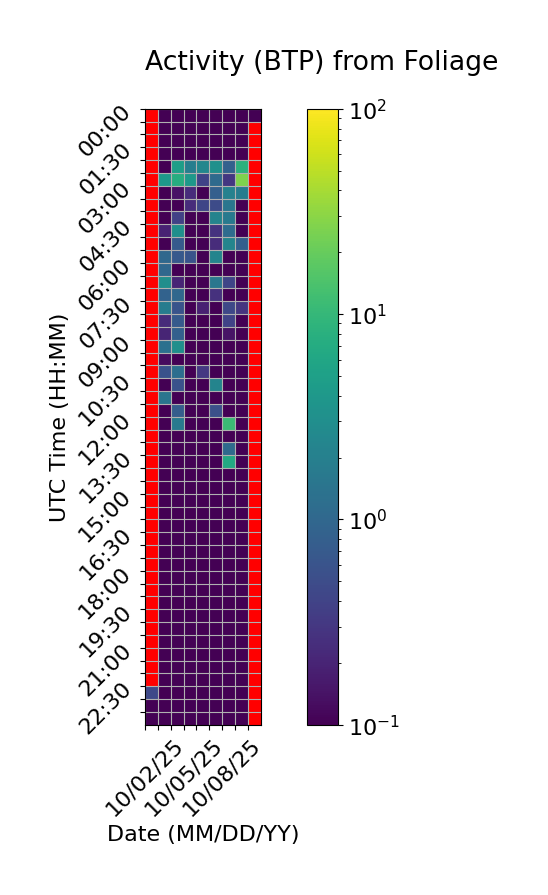

The table this chart was drawn from, first rows:
Time (UTC), 10/02/25, 10/03/25, 10/04/25, 10/05/25, 10/06/25, 10/07/25, 10/08/25, 10/09/25, 10/10/25
00:00, , 0.0, 0.0, 0.0, 0.0, 0.0, 0.0, 0.0, 0.0
00:30, , 0.0, 0.0, 0.0, 0.0, 0.0, 0.0, 0.0, 
01:00, , 0.0, 0.0, 0.0, 0.0, 0.0, 0.0, 0.0, 
01:30, , 0.0, 0.0, 0.0, 0.0, 0.0, 0.0, 0.0, 
02:00, , 0.0, 4.794, 1.896, 2.465, 3.217, 0.8659, 8.544, 
02:30, , 4.22, 7.357, 4.166, 0.4033, 1.088, 0.3038, 26.54, 
03:00, , 0.0, 0.1396, 0.24, 0.0, 0.8149, 2.073, 1.819, 
03:30, , 0.0, 0.0, 0.2383, 0.418, 0.4862, 1.492, 0.0, 
04:00, , 0.0, 0.3811, 0.0, 0.0, 2.225, 1.693, 0.0, 
04:30, , 0.1924, 3.123, 0.0, 0.05218, 0.273, 1.162, 0.0, 
05:00, , 0.0, 0.7134, 0.0, 0.0, 0.2374, 2.315, 0.817, 
05:30, , 1.022, 0.683, 0.6008, 0.0, 2.287, 0.0, 0.0, 
06:00, , 1.008, 0.0, 0.0, 0.0, 0.0, 0.0, 0.0, 
06:30, , 3.061, 0.207, 0.0, 0.0, 1.543, 0.4229, 0.0, 
07:00, , 0.8879, 1.014, 0.0, 0.0, 0.2677, 0.0, 0.0, 
07:30, , 1.838, 0.6063, 0.0, 0.1906, 0.0, 0.4477, 0.29, 
08:00, , 0.2329, 0.7021, 0.0, 0.0, 0.0, 0.4013, 0.0, 
08:30, , 0.2049, 0.8329, 0.0, 0.0, 0.0, 0.1439, 0.0, 
09:00, , 1.265, 3.122, 0.0, 0.0, 0.0, 0.0, 0.0, 
09:30, , 0.1238, 0.0, 0.0, 0.0, 0.0, 0.0, 0.0, 
10:00, , 0.5675, 1.217, 0.0, 0.3188, 0.0, 0.0, 0.0, 
10:30, , 0.0, 0.5633, 0.0, 0.0, 2.234, 0.0, 0.0, 
11:00, , 1.471, 0.0, 0.0, 0.0, 0.0, 0.0, 0.0, 
11:30, , 0.0, 0.7586, 0.0, 0.0, 0.5455, 0.0, 0.0, 
12:00, , 0.0, 1.714, 0.0, 0.0, 0.0, 11.18, 0.0, 
12:30, , 0.0, 0.0, 0.0, 0.0, 0.0, 0.0, 0.0, 
13:00, , 0.0, 0.0, 0.0, 0.0, 0.0, 1.094, 0.0, 
13:30, , 0.0, 0.0, 0.0, 0.0, 0.0, 6.418, 0.0, 
14:00, , 0.0, 0.0, 0.0, 0.0, 0.0, 0.0, 0.0, 
14:30, , 0.0, 0.0, 0.0, 0.0, 0.0, 0.0, 0.0, 
15:00, , 0.0, 0.0, 0.0, 0.0, 0.0, 0.0, 0.0, 
15:30, , 0.0, 0.0, 0.0, 0.0, 0.0, 0.0, 0.0, 
16:00, , 0.0, 0.0, 0.0, 0.0, 0.0, 0.0, 0.0, 
16:30, , 0.0, 0.0, 0.0, 0.0, 0.0, 0.0, 0.0, 
17:00, , 0.0, 0.0, 0.0, 0.0, 0.0, 0.0, 0.0, 
17:30, , 0.0, 0.0, 0.0, 0.0, 0.0, 0.0, 0.0, 
18:00, , 0.0, 0.0, 0.0, 0.0, 0.0, 0.0, 0.0, 
18:30, , 0.0, 0.0, 0.0, 0.0, 0.0, 0.0, 0.0, 
19:00, , 0.0, 0.0, 0.0, 0.0, 0.0, 0.0, 0.0, 
19:30, , 0.0, 0.0, 0.0, 0.0, 0.0, 0.0, 0.0, 
20:00, , 0.0, 0.0, 0.0, 0.0, 0.0, 0.0, 0.0, 
20:30, , 0.0, 0.0, 0.0, 0.0, 0.0, 0.0, 0.0, 
21:00, , 0.0, 0.0, 0.0, 0.0, 0.0, 0.0, 0.0, 
21:30, , 0.0, 0.0, 0.0, 0.0, 0.0, 0.0, 0.0, 
22:00, , 0.0, 0.0, 0.0, 0.0, 0.0, 0.0, 0.0, 
22:30, 0.4653, 0.0, 0.0, 0.0, 0.0, 0.0, 0.0, 0.0, 
23:00, 0.0, 0.0, 0.0, 0.0, 0.0, 0.0, 0.0, 0.004233, 
23:30, 0.0, 0.0, 0.0, 0.0, 0.0, 0.0, 0.0, 0.0, 
